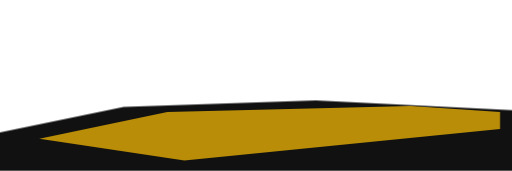
t = 0.00 s
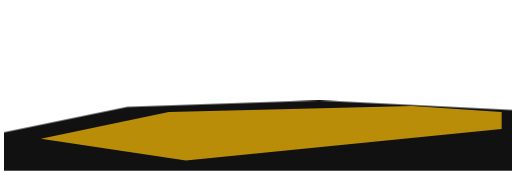
t = 3.00 s
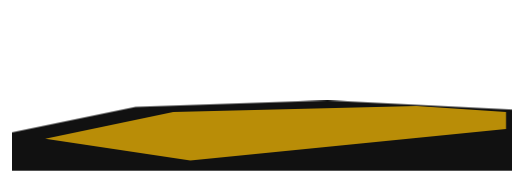
t = 6.00 s
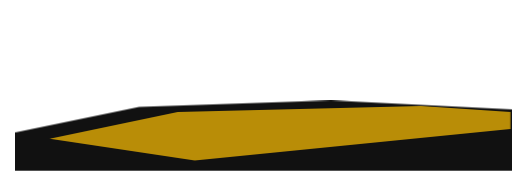
t = 9.00 s

The animated SVG that drew these frames (rendered in a browser with its animation timeline set to each time). Animation: 2 CSS @keyframes rules; frames cover the first 9.00 s, repeats indefinitely.

<svg width="1200" height="400" viewBox="0 0 1200 400" xmlns="http://www.w3.org/2000/svg">
  <style>
    .s1 { animation: slide1 9s ease-in-out infinite alternate; }
    .s2 { animation: slide2 12s ease-in-out infinite alternate-reverse; }
    @keyframes slide1 { from { transform: translateX(0px); } to { transform: translateX(36px); } }
    @keyframes slide2 { from { transform: translateX(0px); } to { transform: translateX(-28px); } }
  </style>
  <polygon class="s1" points="0,310 290,250 740,235 1200,258 1200,400 0,400" fill="#111111"/>
  <polygon class="s2" points="120,325 420,262 990,248 1200,262 1200,302 460,376" fill="#F2B705" opacity="0.75"/>
</svg>
